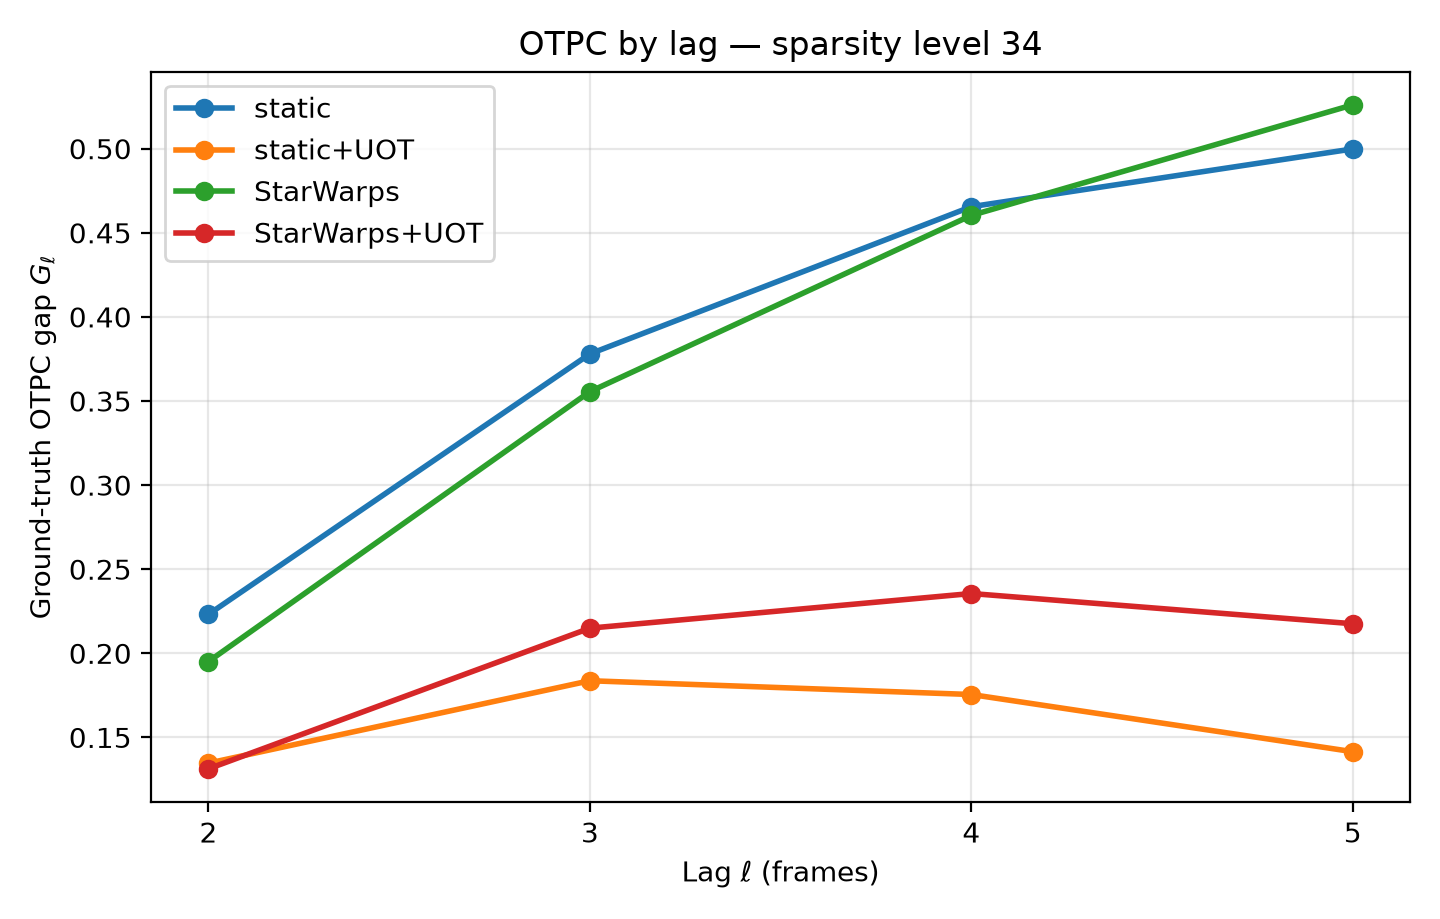

Values plotted in this chart, from the file beside it:
sparsity, sequence, lag, G_l, raw_E_l, reference_E_l, raw_minus_reference
34, static, 2, 0.2231, 0.1702, 0.3934, -0.2231
34, static, 3, 0.378, 0.2739, 0.6519, -0.378
34, static, 4, 0.4655, 0.3458, 0.8113, -0.4655
34, static, 5, 0.4999, 0.4013, 0.9012, -0.4999
34, static+UOT, 2, 0.1347, 0.2587, 0.3934, -0.1347
34, static+UOT, 3, 0.1837, 0.4682, 0.6519, -0.1837
34, static+UOT, 4, 0.1755, 0.6358, 0.8113, -0.1755
34, static+UOT, 5, 0.1415, 0.7597, 0.9012, -0.1415
34, StarWarps, 2, 0.1951, 0.1983, 0.3934, -0.1951
34, StarWarps, 3, 0.3556, 0.2963, 0.6519, -0.3556
34, StarWarps, 4, 0.4604, 0.3509, 0.8113, -0.4604
34, StarWarps, 5, 0.5261, 0.3751, 0.9012, -0.5261
34, StarWarps+UOT, 2, 0.1313, 0.262, 0.3934, -0.1313
34, StarWarps+UOT, 3, 0.215, 0.4369, 0.6519, -0.215
34, StarWarps+UOT, 4, 0.2355, 0.5757, 0.8113, -0.2355
34, StarWarps+UOT, 5, 0.2176, 0.6836, 0.9012, -0.2176
